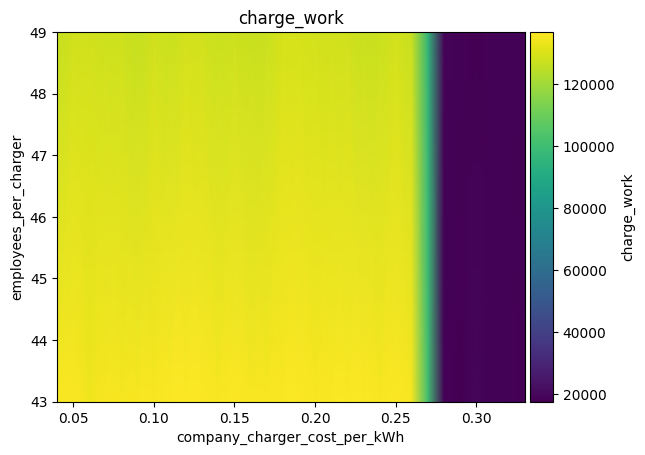

The table this chart was drawn from, first rows:
employees_per_charger\company_charger_co…, 0.04, 0.05, 0.060000000000000005, 0.07, 0.08000000000000002, 0.09000000000000001, 0.1, 0.11000000000000001, 0.12000000000000002, 0.13000000000000003, 0.14, 0.15000000000000002, 0.16000000000000003, 0.17000000000000004, 0.18000000000000002, 0.19000000000000003, 0.20000000000000004, 0.21000000000000005, 0.22000000000000006, 0.23000000000000004, 0.24000000000000005, 0.25000000000000006, 0.26
43, 135697, 135871, 134266, 135672, 135278, 135587, 135720, 136351, 136705, 136269, 135624, 136559, 135368, 135663, 135822, 136484, 135442, 135795, 135849, 136268, 135362, 136643, 135231
49, 126252, 127957, 128242, 127840, 127826, 126143, 128216, 127251, 128485, 128275, 127365, 127539, 126782, 127287, 129137, 129172, 128332, 128137, 127885, 126861, 126977, 128365, 126778
